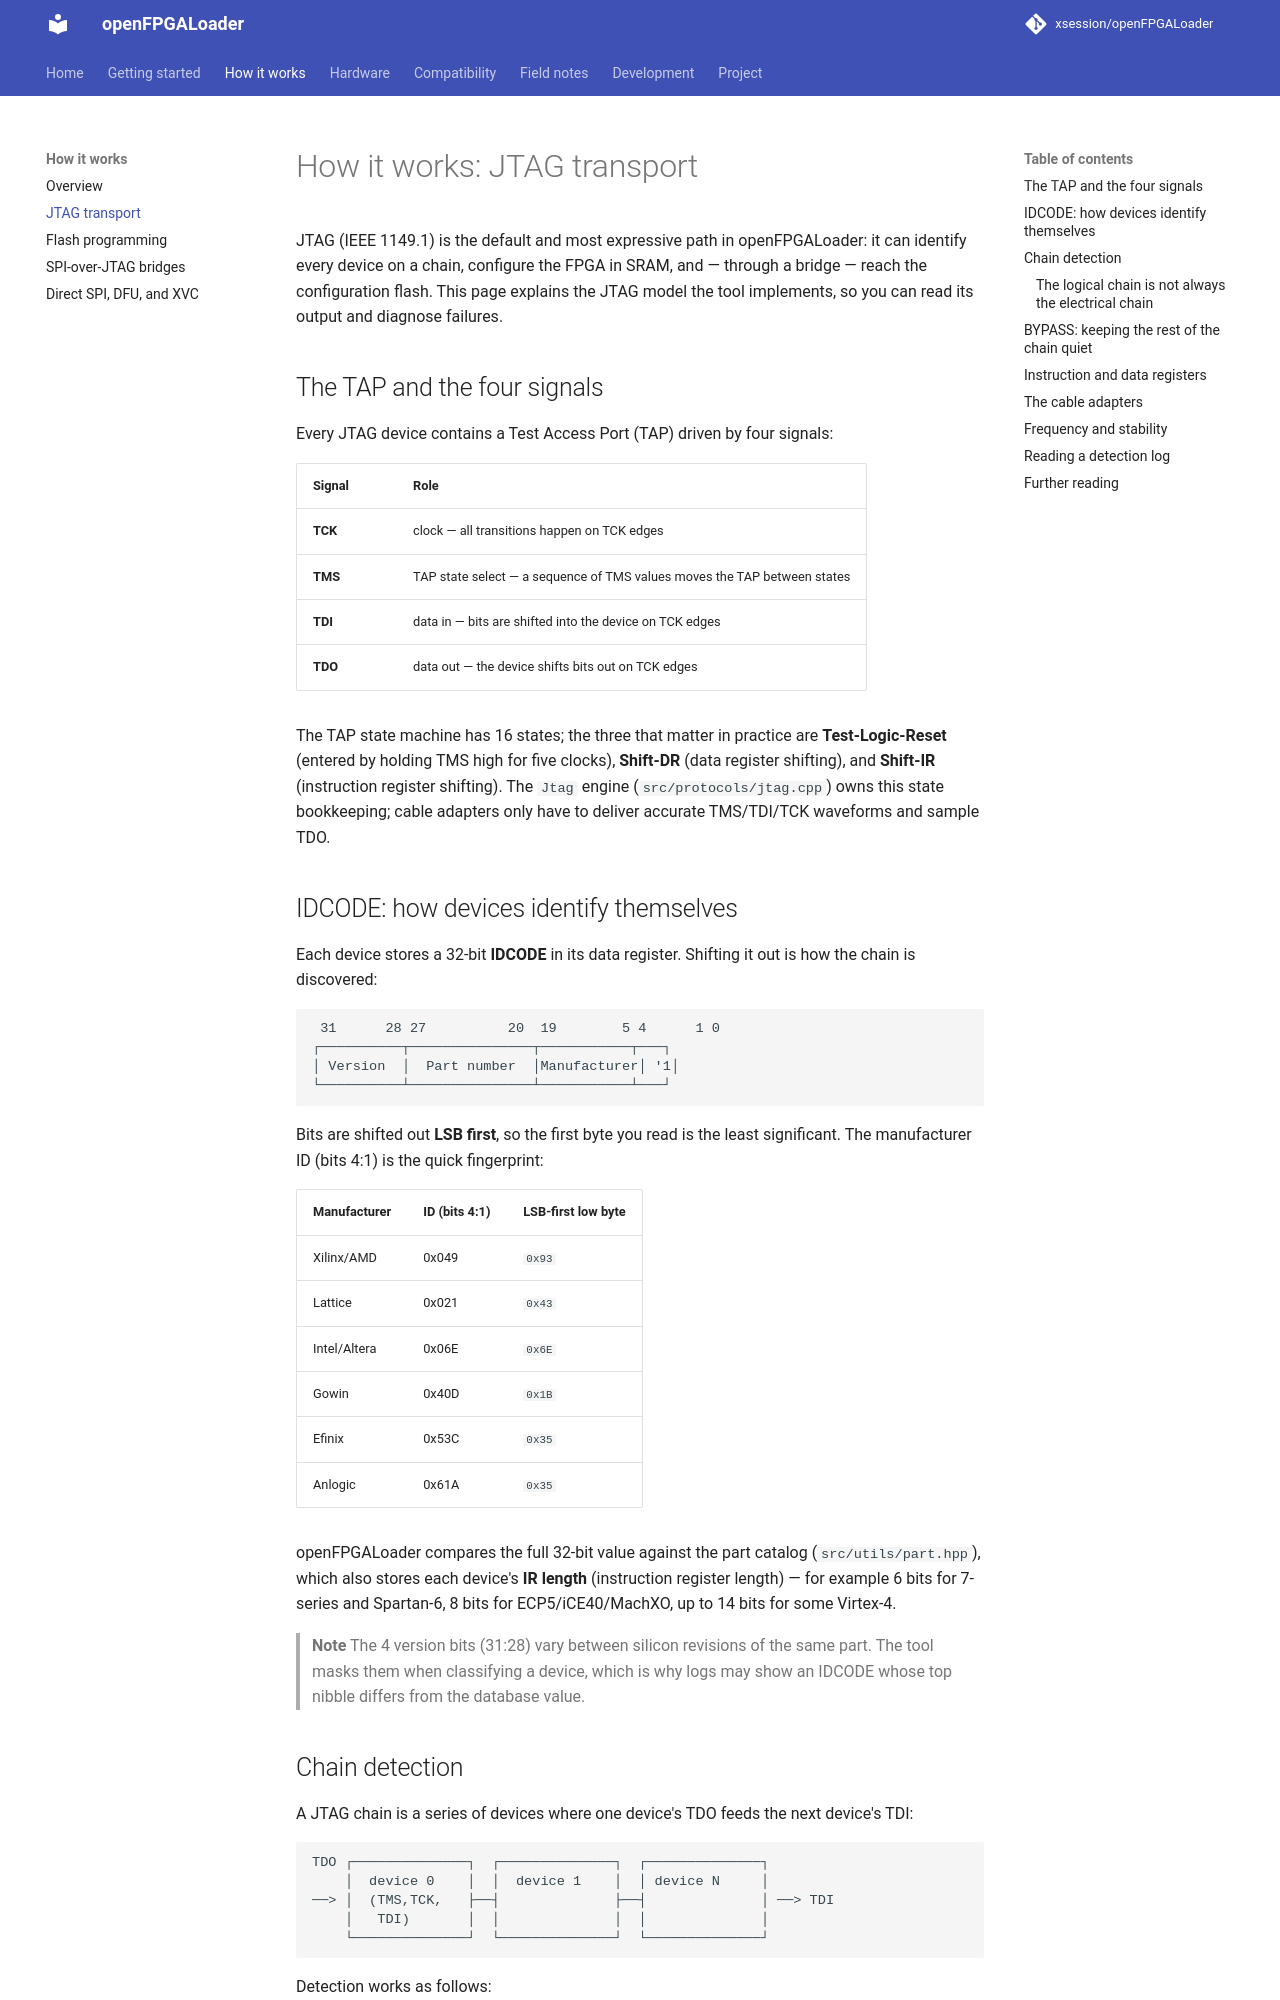

repository: xsession/openFPGALoader · page: how-it-works/jtag-transport/index.html · generator: mkdocs

# How it works: JTAG transport

JTAG (IEEE 1149.1) is the default and most expressive path in
openFPGALoader: it can identify every device on a chain, configure the FPGA
in SRAM, and — through a bridge — reach the configuration flash. This page
explains the JTAG model the tool implements, so you can read its output and
diagnose failures.

## The TAP and the four signals

Every JTAG device contains a Test Access Port (TAP) driven by four signals:

| Signal | Role |
|---|---|
| **TCK** | clock — all transitions happen on TCK edges |
| **TMS** | TAP state select — a sequence of TMS values moves the TAP between states |
| **TDI** | data in — bits are shifted into the device on TCK edges |
| **TDO** | data out — the device shifts bits out on TCK edges |

The TAP state machine has 16 states; the three that matter in practice are
**Test-Logic-Reset** (entered by holding TMS high for five clocks),
**Shift-DR** (data register shifting), and **Shift-IR** (instruction
register shifting). The `Jtag` engine (`src/protocols/jtag.cpp`) owns this
state bookkeeping; cable adapters only have to deliver accurate
TMS/TDI/TCK waveforms and sample TDO.

## IDCODE: how devices identify themselves

Each device stores a 32-bit **IDCODE** in its data register. Shifting it out
is how the chain is discovered:

```text
 31      28 27          20  19        5 4      1 0
┌──────────┬───────────────┬───────────┬───┐
│ Version  │  Part number  │Manufacturer│ '1│
└──────────┴───────────────┴───────────┴───┘
```

Bits are shifted out **LSB first**, so the first byte you read is the least
significant. The manufacturer ID (bits 4:1) is the quick fingerprint:

| Manufacturer | ID (bits 4:1) | LSB-first low byte |
|---|---|---|
| Xilinx/AMD | 0x049 | `0x93` |
| Lattice | 0x021 | `0x43` |
| Intel/Altera | 0x06E | `0x6E` |
| Gowin | 0x40D | `0x1B` |
| Efinix | 0x53C | `0x35` |
| Anlogic | 0x61A | `0x35` |

openFPGALoader compares the full 32-bit value against the part catalog
(`src/utils/part.hpp`), which also stores each device's **IR length**
(instruction register length) — for example 6 bits for 7-series and
Spartan-6, 8 bits for ECP5/iCE40/MachXO, up to 14 bits for some Virtex-4.

> **Note**
> The 4 version bits (31:28) vary between silicon revisions of the same
> part. The tool masks them when classifying a device, which is why logs may
> show an IDCODE whose top nibble differs from the database value.
